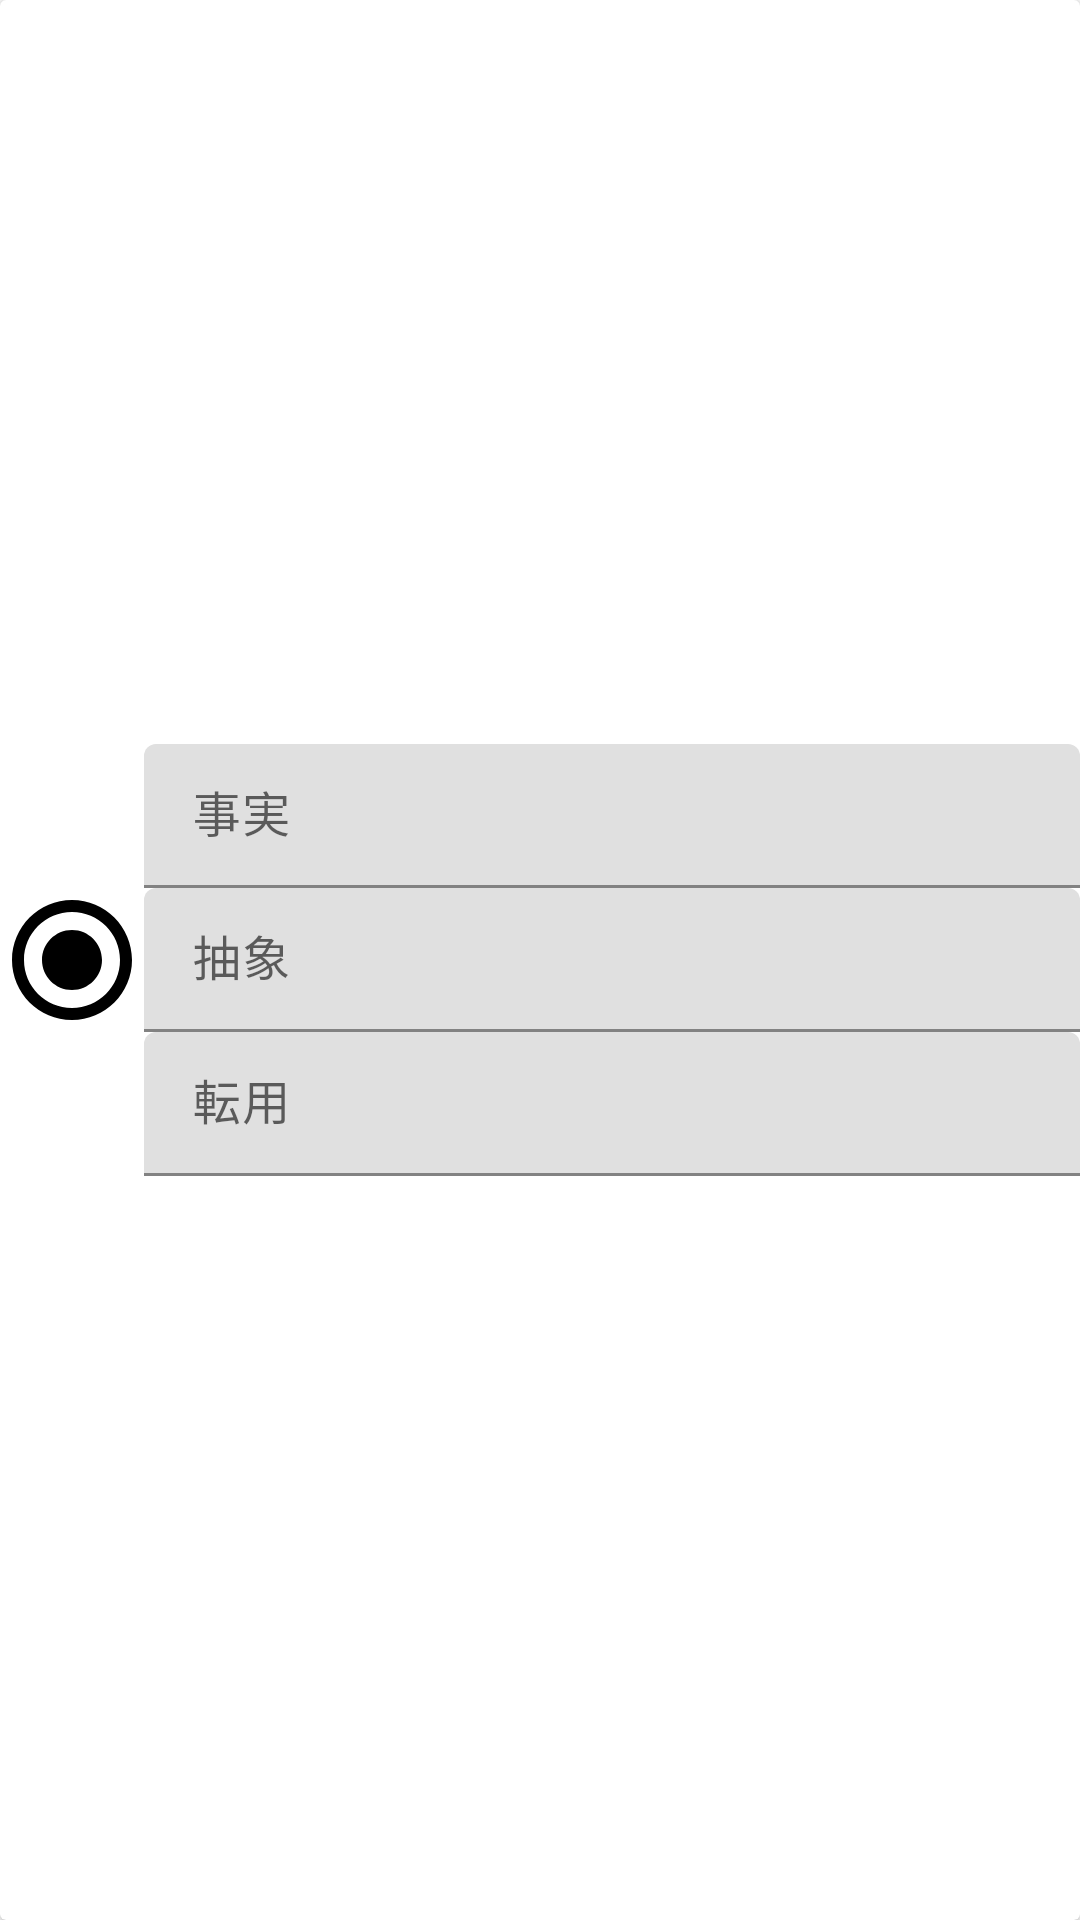

Here is an Android app screen rendered from its layout file. Give the layout XML and the strings, colors and styles it references.
<!-- AndroidManifest.xml: application theme AppTheme -->
<!-- res/layout/snippet_memocard_item.xml -->
<?xml version="1.0" encoding="utf-8"?>
<android.support.v7.widget.CardView
		xmlns:android="http://schemas.android.com/apk/res/android"
		android:layout_width="match_parent"
		android:layout_height="wrap_content"
		xmlns:card_view="http://schemas.android.com/apk/res-auto"
		xmlns:app="http://schemas.android.com/tools"
		android:orientation="vertical"
		android:layout_margin="8dp"
		card_view:cardElevation="2dp"
		android:foreground="?android:attr/selectableItemBackground">
	
	<RelativeLayout
			android:layout_width="match_parent"
			android:layout_height="wrap_content"
			android:orientation="vertical"
			android:layout_gravity="center">
		
		<RelativeLayout
				android:layout_width="match_parent"
				android:layout_height="wrap_content"
				android:id="@+id/rlFactContainer">
			
			<ImageView
					android:layout_width="48dp"
					android:layout_height="48dp"
					android:id="@+id/ivFact"
					android:src="@drawable/ic_fact"/>
			
			<android.support.design.widget.TextInputLayout
					android:layout_width="match_parent"
					android:layout_height="48dp"
					android:id="@+id/tilCardFactText"
					app:errorEnabled="true"
					app:counterEnabled="true"
					app:hintEnabled="true"
					app:hintAnimationEnabled="true"
					android:layout_toEndOf="@+id/ivFact">
				
				<android.support.design.widget.TextInputEditText
						android:layout_width="match_parent"
						android:layout_height="wrap_content"
						android:id="@+id/tietCartFactText"
						android:hint="@string/HintFact"
						android:inputType="text"
						android:maxLines="1"
						style="@style/TextAppearance.MaterialComponents.Body1"/>
			
			</android.support.design.widget.TextInputLayout>
			
			<ImageView
					android:layout_width="48dp"
					android:layout_height="48dp"
					android:id="@+id/ivAbstract"
					android:layout_below="@id/ivFact"
					android:src="@drawable/ic_abstract"/>
			
			<android.support.design.widget.TextInputLayout
					android:layout_width="match_parent"
					android:layout_height="48dp"
					android:id="@+id/tilCardAbstractText"
					android:layout_below="@id/tilCardFactText"
					app:errorEnabled="true"
					app:counterEnabled="true"
					app:hintEnabled="true"
					app:hintAnimationEnabled="true"
					android:layout_toEndOf="@+id/ivAbstract">
				
				<android.support.design.widget.TextInputEditText
						android:layout_width="match_parent"
						android:layout_height="wrap_content"
						android:id="@+id/tietCartAbstractText"
						android:hint="@string/HintAbstract"
						android:inputType="text"
						android:maxLines="1"
						style="@style/TextAppearance.MaterialComponents.Body1"/>
			
			</android.support.design.widget.TextInputLayout>
			
			<ImageView
					android:layout_width="48dp"
					android:layout_height="48dp"
					android:id="@+id/ivDiversion"
					android:layout_below="@id/ivAbstract"
					android:src="@drawable/ic_diversion"/>
			
			<android.support.design.widget.TextInputLayout
					android:layout_width="match_parent"
					android:layout_height="48dp"
					android:id="@+id/tilCardDiversionText"
					android:layout_below="@id/tilCardAbstractText"
					app:errorEnabled="true"
					app:counterEnabled="true"
					app:hintEnabled="true"
					app:hintAnimationEnabled="true"
					android:layout_toEndOf="@+id/ivFact">
				
				<android.support.design.widget.TextInputEditText
						android:layout_width="match_parent"
						android:layout_height="wrap_content"
						android:id="@+id/tietCartDiversionText"
						android:hint="@string/HintDiversion"
						android:inputType="text"
						android:maxLines="1"
						style="@style/TextAppearance.MaterialComponents.Body1"/>
			
			</android.support.design.widget.TextInputLayout>
		</RelativeLayout>
	</RelativeLayout>
</android.support.v7.widget.CardView>
<!-- resources referenced by this layout -->
<resources>
  <!-- drawable ic_abstract (drawable-anydpi) -->
  <vector xmlns:android="http://schemas.android.com/apk/res/android"
      android:width="24dp"
      android:height="24dp"
      android:viewportWidth="24"
      android:viewportHeight="24"
      android:tint="#000000">
      <path
          android:fillColor="#FF000000"
          android:pathData="M12,7c-2.76,0 -5,2.24 -5,5s2.24,5 5,5 5,-2.24 5,-5 -2.24,-5 -5,-5zM12,2C6.48,2 2,6.48 2,12s4.48,10 10,10 10,-4.48 10,-10S17.52,2 12,2zM12,20c-4.42,0 -8,-3.58 -8,-8s3.58,-8 8,-8 8,3.58 8,8 -3.58,8 -8,8z"/>
  </vector>
  <string name="HintAbstract">抽象</string>
  <string name="HintDiversion">転用</string>
  <string name="HintFact">事実</string>
  <style name="AppTheme" parent="Theme.MaterialComponents.Light.NoActionBar">
          
          <item name="colorPrimary">@color/colorPrimary</item>
          <item name="colorPrimaryDark">@color/colorPrimaryDark</item>
          <item name="colorAccent">@color/colorAccent</item>
      </style>
  <color name="colorPrimary">#E5A960</color>
  <color name="colorPrimaryDark">#AD5E2E</color>
  <color name="colorAccent">#1A569F</color>
</resources>
